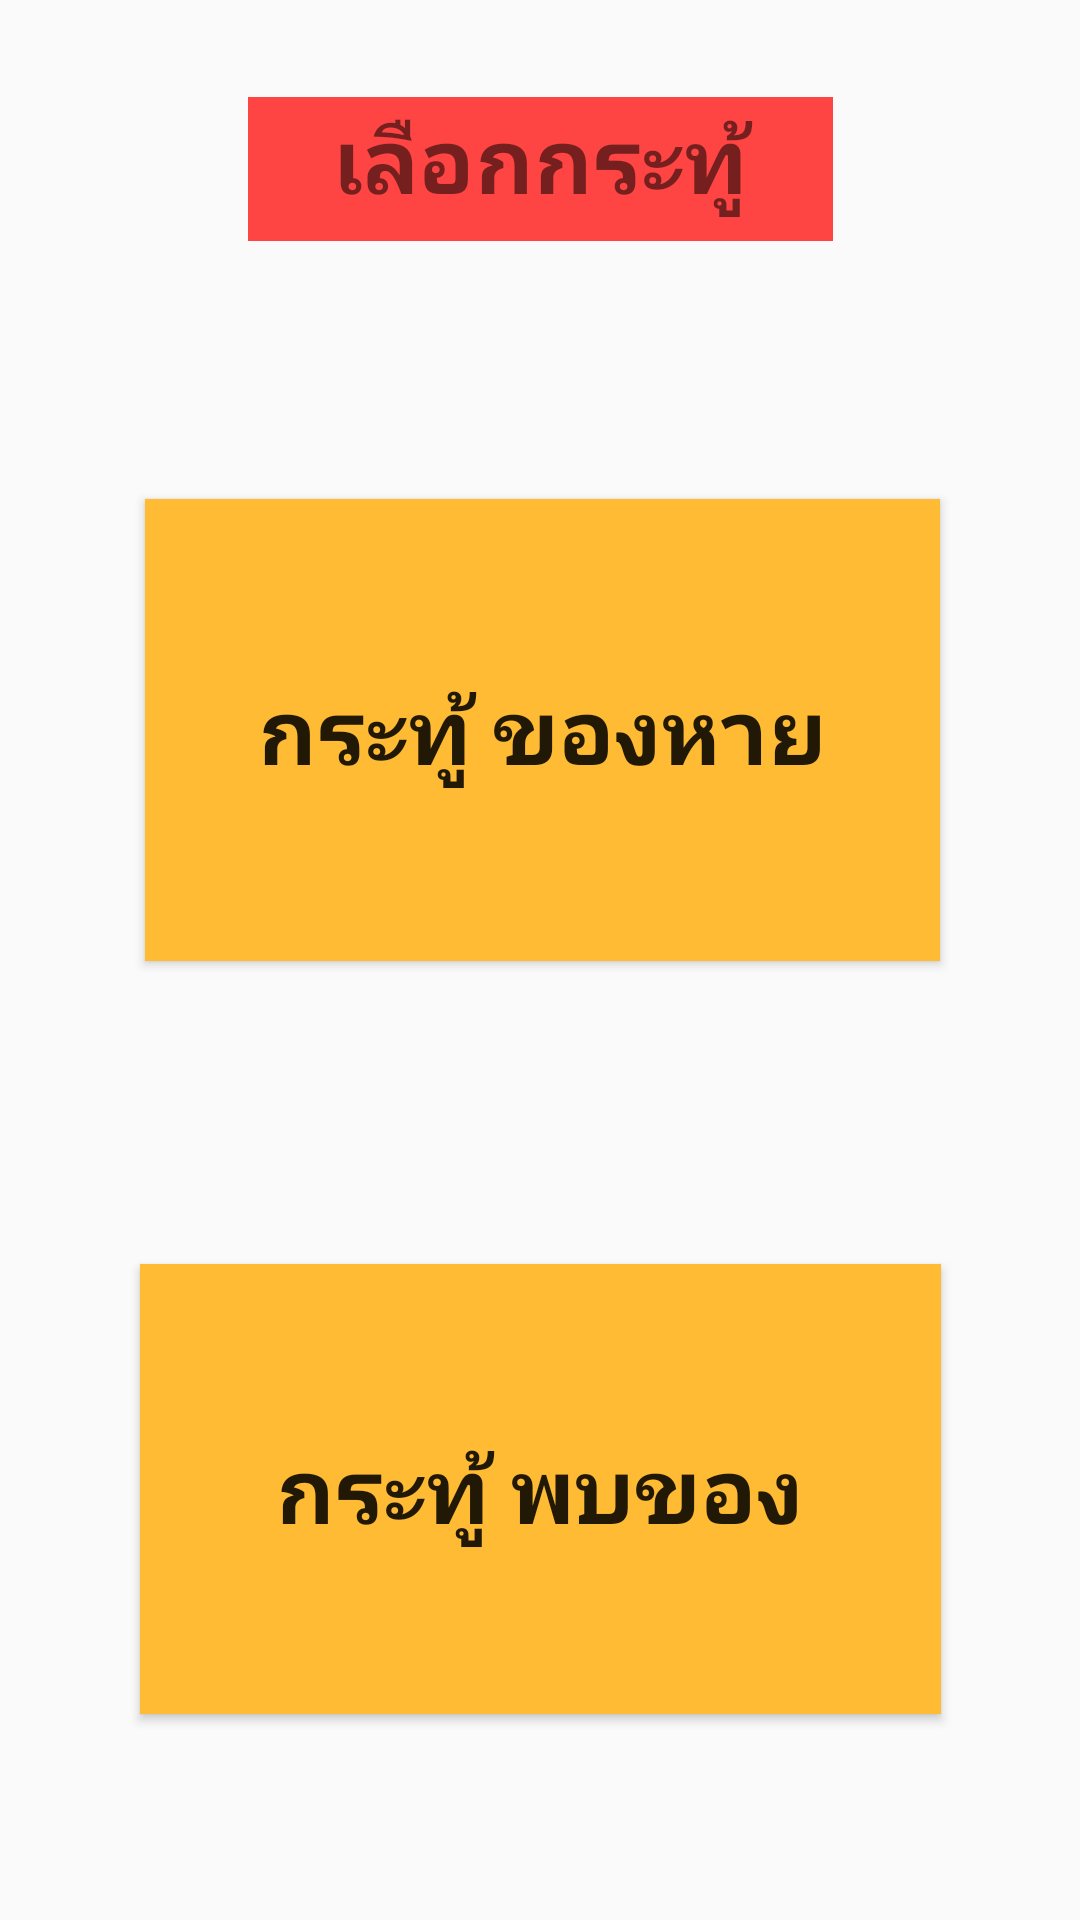

This screen was rendered from an Android layout file. Write that file and the resources it references.
<!-- AndroidManifest.xml: application theme AppTheme -->
<!-- res/layout/content_allpost.xml -->
<?xml version="1.0" encoding="utf-8"?>
<android.support.constraint.ConstraintLayout xmlns:android="http://schemas.android.com/apk/res/android"
    xmlns:app="http://schemas.android.com/apk/res-auto"
    xmlns:tools="http://schemas.android.com/tools"
    android:layout_width="match_parent"
    android:layout_height="match_parent"
    android:background="@drawable/town"
    app:layout_behavior="@string/appbar_scrolling_view_behavior"
    tools:context="ketudom.pakasit.mte_203.it58.findmylosttni.Allpost"
    tools:showIn="@layout/app_bar_allpost">

    <Button
        android:id="@+id/butfound"
        android:layout_width="267dp"
        android:layout_height="150dp"
        android:layout_marginBottom="8dp"
        android:layout_marginEnd="8dp"
        android:layout_marginStart="8dp"
        android:layout_marginTop="8dp"
        android:background="@android:color/holo_orange_light"
        android:text="@string/butfound"
        android:textSize="30sp"
        android:textStyle="bold"
        app:layout_constraintBottom_toBottomOf="parent"
        app:layout_constraintEnd_toEndOf="parent"
        app:layout_constraintStart_toStartOf="parent"
        app:layout_constraintTop_toTopOf="parent"
        app:layout_constraintVertical_bias="0.872" />

    <Button
        android:id="@+id/butlost"
        android:layout_width="265dp"
        android:layout_height="154dp"
        android:layout_marginBottom="8dp"
        android:layout_marginEnd="8dp"
        android:layout_marginStart="8dp"
        android:layout_marginTop="8dp"
        android:background="@android:color/holo_orange_light"
        android:text="@string/butlost"
        android:textSize="30sp"
        android:textStyle="bold"
        app:layout_constraintBottom_toBottomOf="parent"
        app:layout_constraintEnd_toEndOf="parent"
        app:layout_constraintHorizontal_bias="0.512"
        app:layout_constraintStart_toStartOf="parent"
        app:layout_constraintTop_toTopOf="parent"
        app:layout_constraintVertical_bias="0.337" />

    <TextView
        android:id="@+id/textView2"
        android:layout_width="195dp"
        android:layout_height="48dp"
        android:layout_marginBottom="8dp"
        android:layout_marginEnd="8dp"
        android:layout_marginStart="8dp"
        android:layout_marginTop="8dp"
        android:background="@android:color/holo_red_light"
        android:text="เลือกกระทู้"
        android:textAlignment="center"
        android:textSize="30sp"
        android:textStyle="bold"
        app:layout_constraintBottom_toBottomOf="parent"
        app:layout_constraintEnd_toEndOf="parent"
        app:layout_constraintHorizontal_bias="0.502"
        app:layout_constraintStart_toStartOf="parent"
        app:layout_constraintTop_toTopOf="parent"
        app:layout_constraintVertical_bias="0.042" />

</android.support.constraint.ConstraintLayout>
<!-- res/layout/app_bar_allpost.xml (included above) -->
<?xml version="1.0" encoding="utf-8"?>
<android.support.design.widget.CoordinatorLayout xmlns:android="http://schemas.android.com/apk/res/android"
    xmlns:app="http://schemas.android.com/apk/res-auto"
    xmlns:tools="http://schemas.android.com/tools"
    android:layout_width="match_parent"
    android:layout_height="match_parent"
    tools:context="ketudom.pakasit.mte_203.it58.findmylosttni.Allpost">

    <android.support.design.widget.AppBarLayout
        android:layout_width="match_parent"
        android:layout_height="wrap_content"
        android:theme="@style/AppTheme.AppBarOverlay">

        <android.support.v7.widget.Toolbar
            android:id="@+id/toolbar"
            android:layout_width="match_parent"
            android:layout_height="?attr/actionBarSize"
            android:background="?attr/colorPrimary"
            app:popupTheme="@style/AppTheme.PopupOverlay" />

    </android.support.design.widget.AppBarLayout>

    <include layout="@layout/content_allpost" />


</android.support.design.widget.CoordinatorLayout>
<!-- resources referenced by this layout -->
<resources>
  <string name="butfound">กระทู้ พบของ</string>
  <string name="butlost">กระทู้ ของหาย</string>
  <style name="AppTheme" parent="Theme.AppCompat.Light.DarkActionBar">
          
          <item name="colorPrimary">@color/colorAccent</item>
          <item name="colorPrimaryDark">@color/colorAccent</item>
          <item name="colorAccent">@color/colorAccent</item>
          <item name="android:statusBarColor">@android:color/holo_red_light</item>
      </style>
  <color name="colorAccent">#d80639</color>
</resources>
